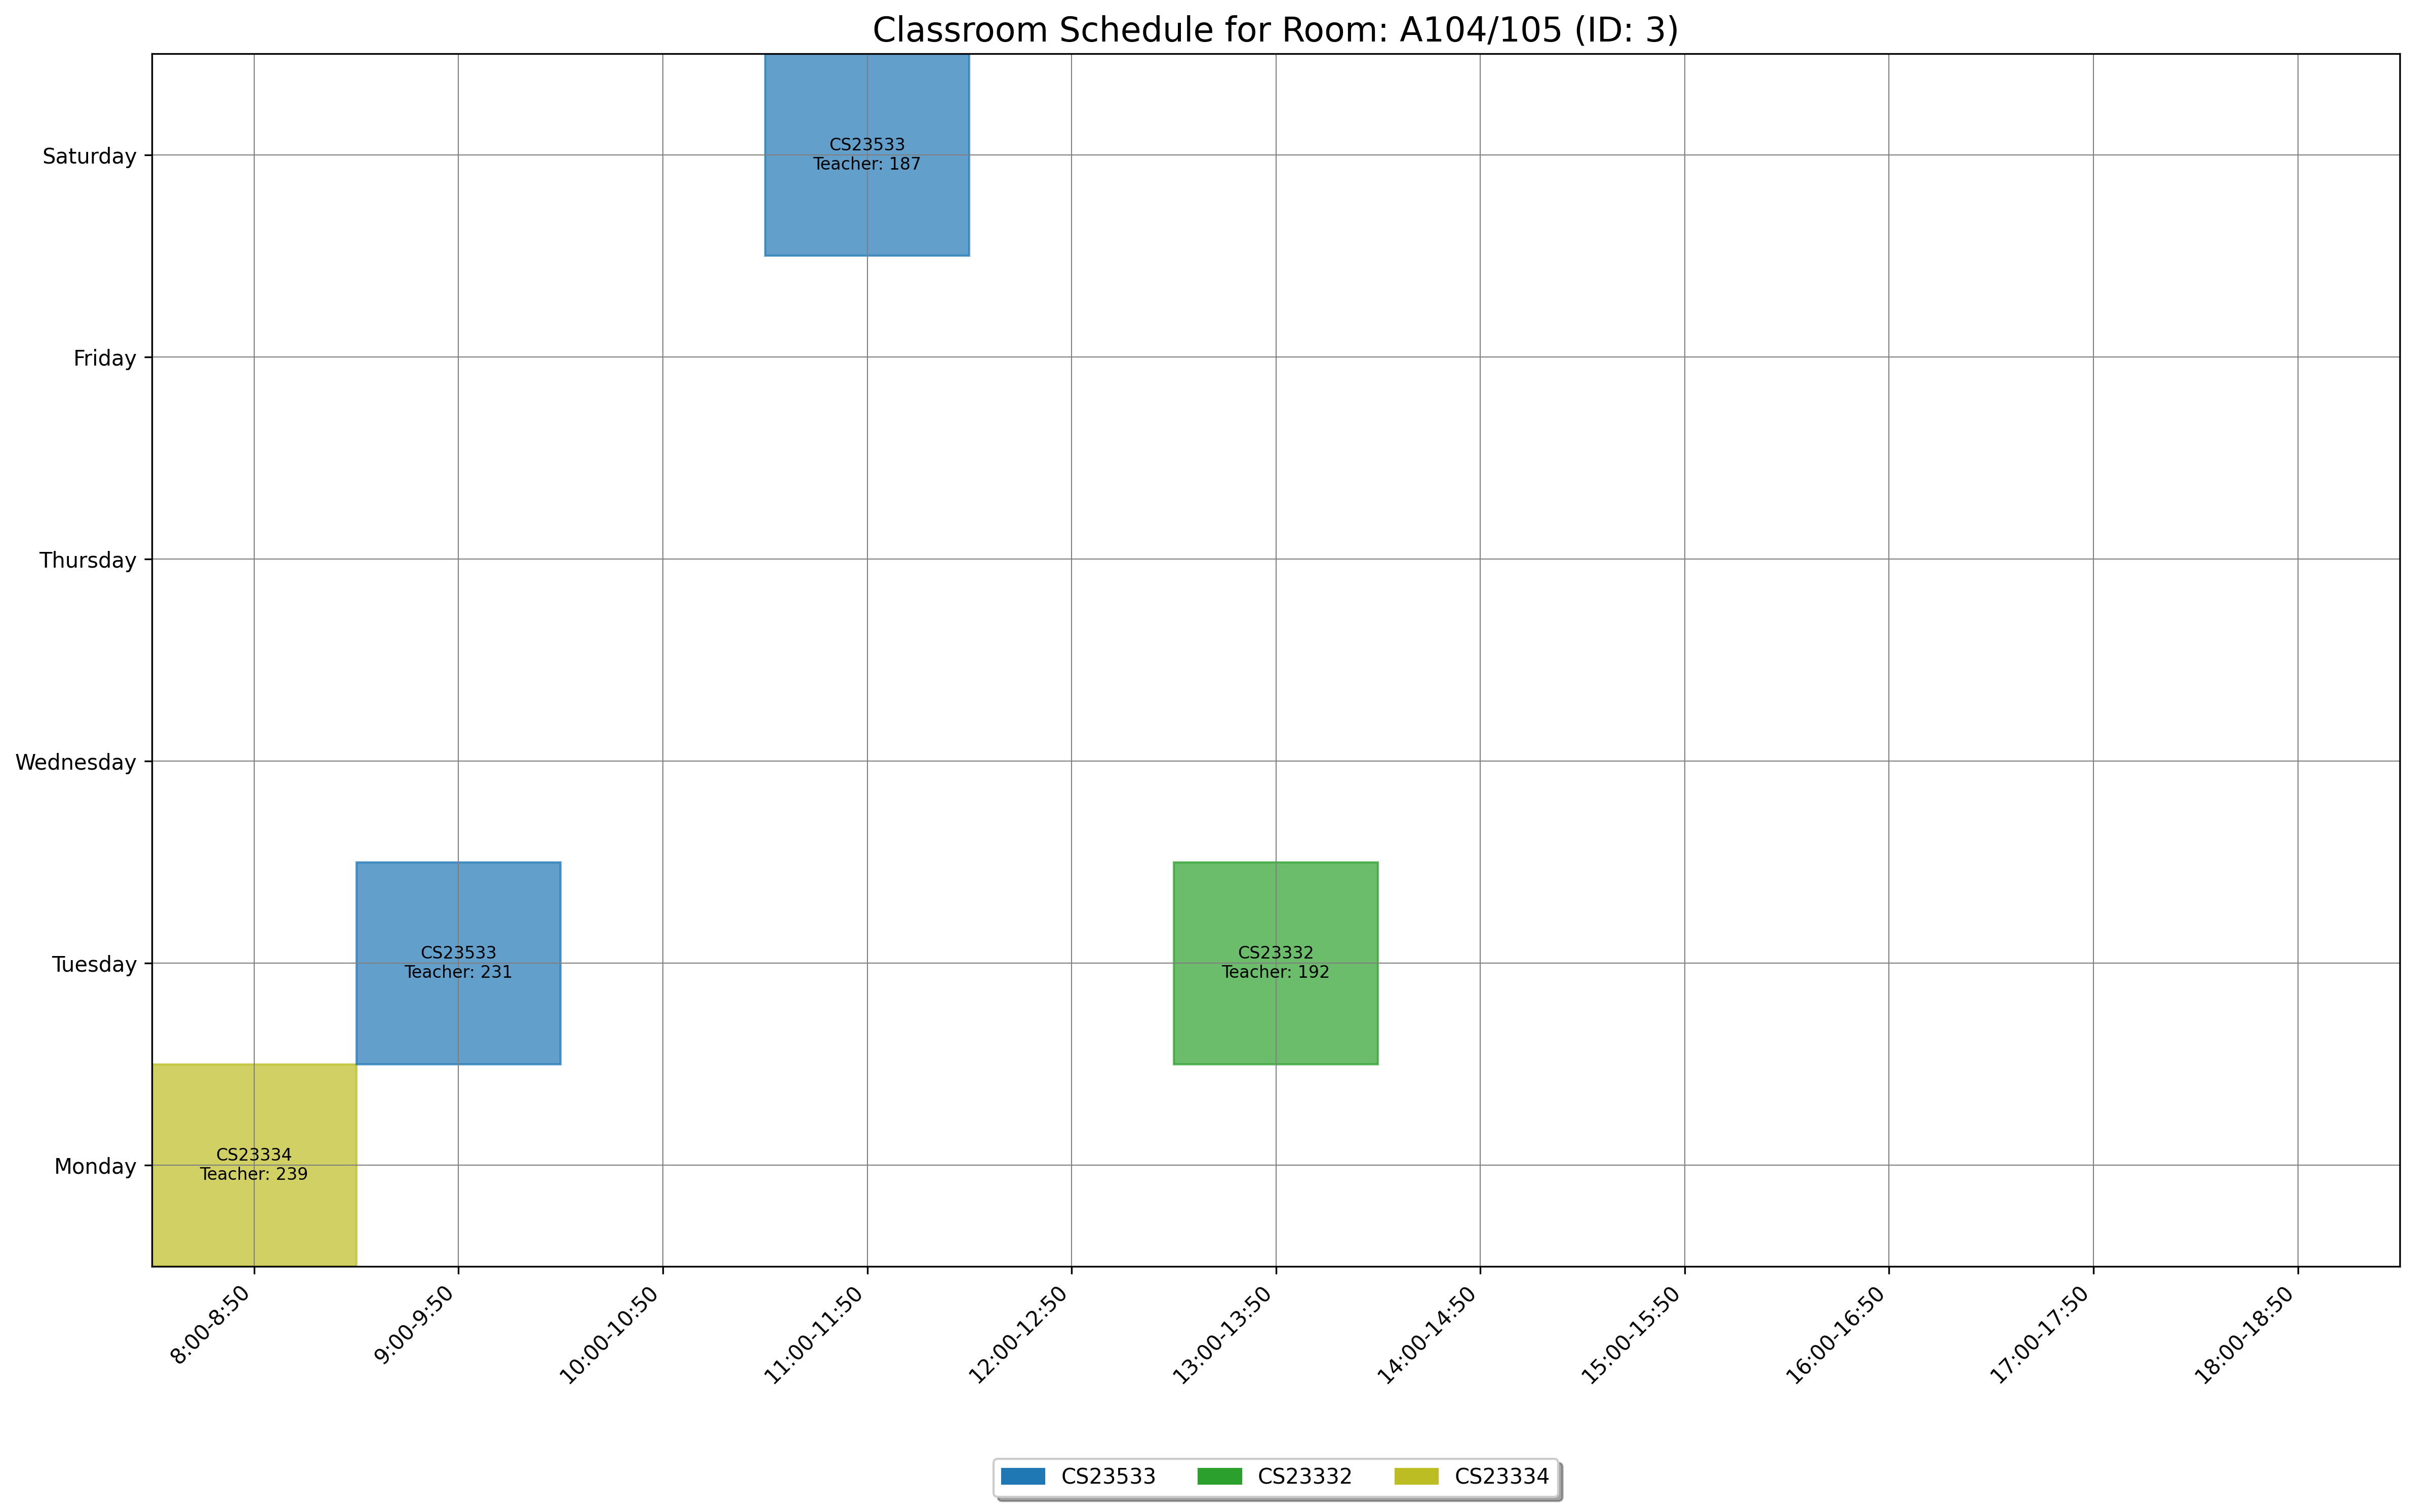

The file beside this chart, header and first rows:
day, slot_type, slot_time, teacher_id, room_id, room_number, course_id, course_code, course_name
Saturday, Theory, 11:00-11:50, 187, 3, A104/105, 1868, CS23533, Foundations of Artificial Intelligence
Tuesday, Theory, 13:00-13:50, 192, 3, A104/105, 1544, CS23332, Database Management Systems
Tuesday, Theory, 9:00-9:50, 231, 3, A104/105, 1868, CS23533, Foundations of Artificial Intelligence
Monday, Theory, 8:00-8:50, 239, 3, A104/105, 1546, CS23334, Fundamentals of Data Science
